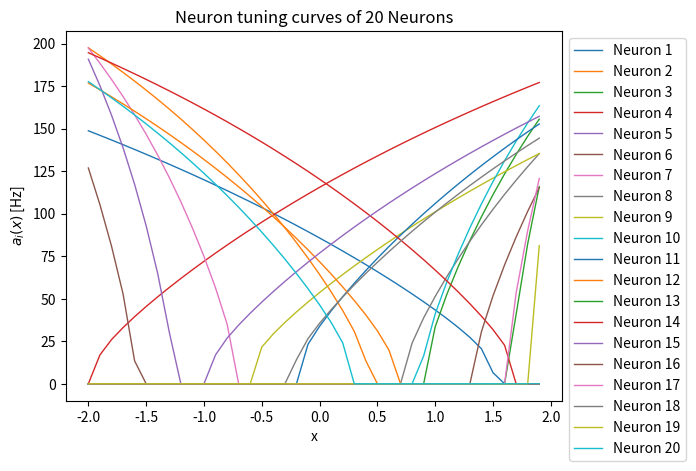
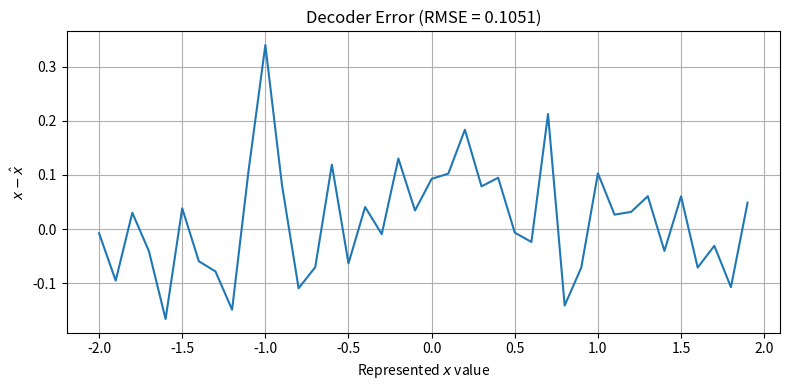
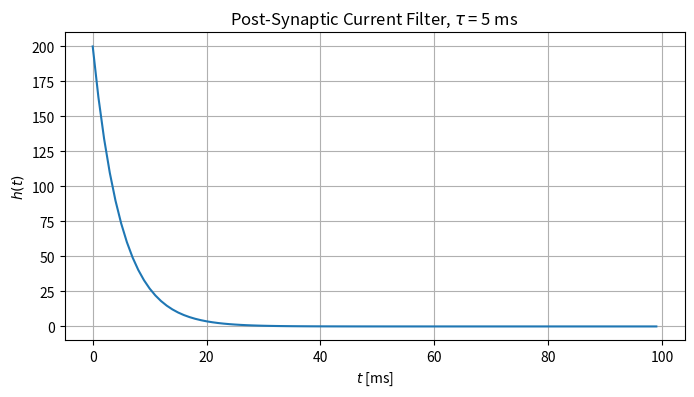
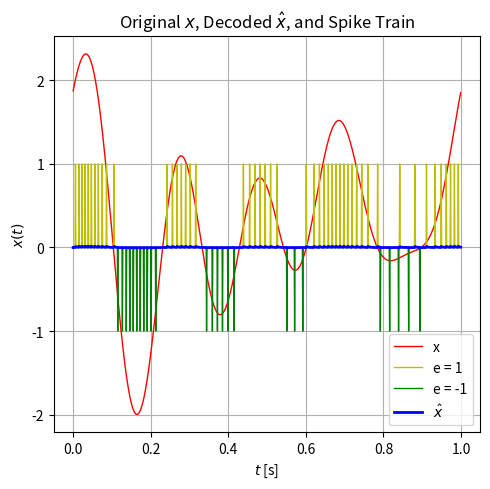
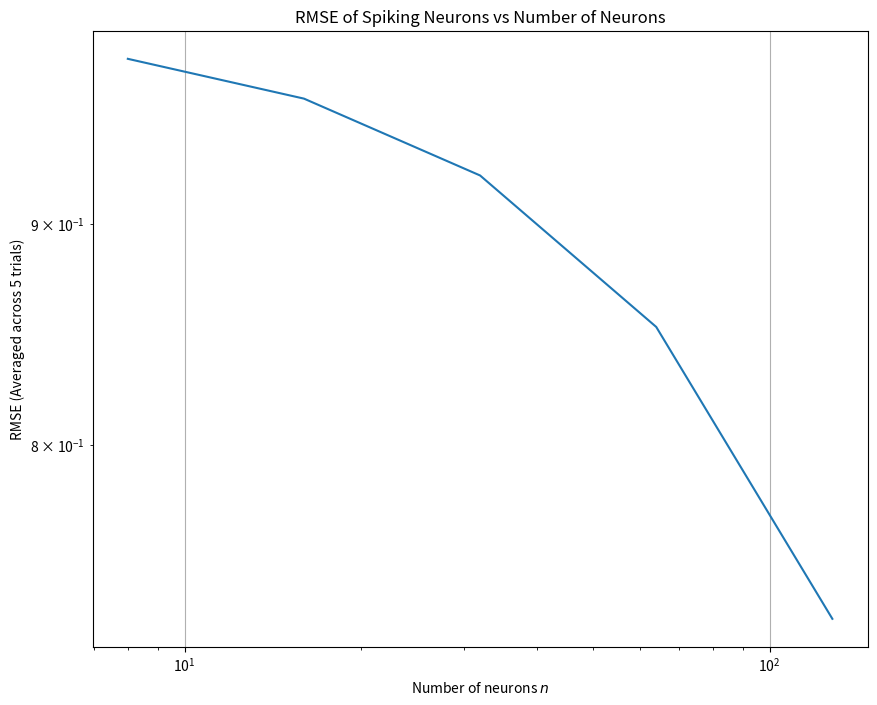

Write the Python code that produced these figures, in order.
# Import numpy and matplotlib -- you shouldn't need any other libraries
import numpy as np
import matplotlib.pyplot as plt

# Fix the numpy random seed for reproducible results
np.random.seed(18945)

# Some formating options
%config InlineBackend.figure_formats = ['svg']

n = 20 # number of neurons
dx = 0.1  # step size
radius = 2.0
x = np.arange(-radius, radius, dx)
tau_ref = 2.0e-3    
tau_RC = 20.0e-3

maximum_firing_rates = np.random.uniform(100, 200, size=(n, 1))
x_intercepts = np.random.uniform(-radius, radius, size=(n, 1))
encoders = np.random.choice([1, -1], size=(n, 1))

def G(_J: np.ndarray):
    _J[_J > 1] = 1.0 / (tau_ref - tau_RC * np.log(1 - (1/_J[_J > 1])))
    _J[_J <= 1] = 0
    return _J

alphas = (- 1.0 + (1.0 / (1.0 - np.exp((1.0 / tau_RC) * (tau_ref - (1.0 / maximum_firing_rates)))))) / (radius - x_intercepts)
j_bias = (radius - (x_intercepts / (1.0 - np.exp((1.0 / tau_RC) * (tau_ref - (1.0 / maximum_firing_rates)))))) / (radius - x_intercepts)

A = G(alphas * encoders @ x.reshape(1, len(x)) + j_bias)

for i in range(n):
    plt.plot(x, A[i, :], label=f'Neuron {i+1}', linewidth='1')

plt.title(f"Neuron tuning curves of {n} Neurons")
plt.xlabel('x')
plt.ylabel('$a_{i}(x)$ [Hz]')

plt.legend(loc='upper left', bbox_to_anchor=(1, 1))
plt.show()

def rmse(_actual, _predicted):
    return np.sqrt(np.mean((_actual - _predicted) ** 2))

sigma = 0.1 * 200
noise = np.random.normal(0, sigma, size=A.shape)
noisy_A = A + noise
noisy_D = np.array(np.linalg.lstsq(A @ A.T + len(x) * np.square(sigma) * np.eye(n), A @ x, rcond=None)[0])
x_hat = noisy_A.T @ noisy_D
noisy_A_noisy_D_RMSE = rmse(x, x_hat)

# Plot the difference x - x_hat
plt.figure(figsize=(8, 4))
plt.plot(x, x - x_hat)
plt.title('Decoder Error' + f' (RMSE = {noisy_A_noisy_D_RMSE:.4f})')
plt.xlabel('Represented $x$ value')
plt.ylabel('$x - \hat{x}$')
plt.grid(True)
plt.tight_layout()
plt.show()

tau = 5e-3  # [s]
T = 0.1  # max time 0.1 seconds, appropriate amount of time for filter window, as h(t) ~= 0 beyond 0.1 seconds
dt = 1.0e-3 # [s]
filter_t = np.arange(0, T, dt)

def h_n0(_time_vector, _tau):
    return np.where(_time_vector >= 0, np.exp(-_time_vector / _tau) / _tau, 0)
h_n0_t = h_n0(filter_t, tau)

plt.figure(figsize=(8, 4))
plt.plot(filter_t * 1000, h_n0_t)
plt.title(r'Post-Synaptic Current Filter, $\tau$ = ' + f'{tau * 1000:.0f} ms')
plt.xlabel('$t$ [ms]')
plt.ylabel('$h(t)$')
plt.grid()
plt.show()

T = 1.0  # Total time [s]
dt = 1.0e-3 
limit = 5
rms = 1
normalized_spike_voltage = 5.0 # arbitrarily chosen
resting_voltage = 0.0 # [V]
threshold_voltage = 1.0 # [V]

index_of_zero = int(2 / dx)
A_at_zero = A[:, index_of_zero]
selected_neuron_index = np.where((A_at_zero >= 20) & (A_at_zero <= 50))[0][0]
selected_alpha = alphas[selected_neuron_index][0]
selected_j_bias = j_bias[selected_neuron_index][0]

def generate_band_limited_white_noise(_T, _dt, _rms, _limit, _seed:int = 0):
    np.random.seed(_seed)

    _N = int(_T / _dt) # total # of samples
    _t = np.arange(0, _T, _dt)

    _w = 2 * np.pi * np.fft.fftfreq(_N, d=_dt) # units = [rad/s]
    
    # Create random values for the positive frequency components
    _X_w_positive = np.random.randn(_N//2 + 1) + 1j * np.random.randn(_N//2 + 1)
    
    # Mirror values from positive to negative frequencies
    _X_w = np.zeros(_N, dtype=complex)
    _X_w[:_N//2 + 1] = _X_w_positive
    _X_w[_N//2 + 1:] = np.conjugate(_X_w_positive[1:-1][::-1])

    # Apply frequency limit by setting components above limit to zero
    _X_w[np.abs(_w) > (2 * np.pi * _limit)] = 0
    
    _x_t = np.fft.ifft(_X_w).real

    # Scale the signal to match the desired rms
    _rms_correction_factor = _rms / np.sqrt(np.mean(_x_t**2))
    _x_t *= _rms_correction_factor
    _X_w = _rms_correction_factor * _X_w

    return _t, _x_t, np.fft.fftshift(_w), np.fft.fftshift(_X_w)

t, x_t, _, _ = generate_band_limited_white_noise(T, dt, rms, limit)

def simulate_LIF_neuron(_x_t, _dt, _initial_state, _threshold_voltage, _normalized_spike_voltage, _tau_RC, _tau_ref, _e: list, _alpha: list, _j_bias: list):
    def J(_x, _e, _alpha, _j_bias):
        return _alpha * _e * _x + _j_bias # _x is a scalar
    
    _V_x_arr = []
    assert len(_e) == len(_alpha)
    assert len(_alpha) == len(_j_bias)

    for i in range(len(_e)):
        _V_x = []
        refractory_counter = 0
        for curr_x in _x_t:
            if len(_V_x) == 0:
                _V_x.append(_initial_state)
                continue
            elif refractory_counter > 0:
                _V_x.append(0)
                refractory_counter -= 1
                continue
            elif _V_x[-1] < _threshold_voltage:
                _dv = _dt * (1 / _tau_RC) * (J(curr_x, _e[i], _alpha[i], _j_bias[i]) - _V_x[-1]) 
                if _dv + _V_x[-1] < 0: _dv = -_V_x[-1]
            elif _V_x[-1] >= _threshold_voltage and _V_x[-1] < _normalized_spike_voltage:
                _dv = _normalized_spike_voltage - _V_x[-1]
            else:
                _dv = -_normalized_spike_voltage
                refractory_counter = int(_tau_ref / dt)
            _V_x.append(_V_x[-1] + _dv)
        _V_x_arr.append(_V_x)
    return np.array(_V_x_arr), np.where(np.array(_V_x_arr) == _normalized_spike_voltage, 1.0, 0.0)

A_spiking_voltage, A_spiking_spike = simulate_LIF_neuron(x_t, dt, resting_voltage, threshold_voltage, normalized_spike_voltage, tau_RC, tau_ref, [1, -1], [selected_alpha]*2, [selected_j_bias]*2)
noisy_D = np.array(np.linalg.lstsq(A_spiking_spike @ A_spiking_spike.T + len(x_t) * np.square(sigma) * np.eye(A_spiking_spike.shape[0]), A_spiking_spike @ x_t, rcond=None)[0])

x_hat_t = A_spiking_spike.T @ noisy_D
x_hat_t = np.convolve(x_hat_t, h_n0_t / 2)

plt.figure(figsize=(5,5))
plt.plot(t, x_t, color='r', label='x', linewidth='1')
plt.plot(t, A_spiking_spike[0, :], color='y', label='e = 1', linewidth='1')
plt.plot(t, -A_spiking_spike[1, :], color='g', label='e = -1', linewidth='1')
plt.plot(t, x_hat_t[:len(x_t)], color='b', label='$\hat{x}$', linewidth='2')
plt.title('Original $x$, Decoded $\hat{x}$, and Spike Train')
plt.xlabel('$t$ [s]')
plt.ylabel('$x(t)$')
plt.grid(True)
plt.legend()
plt.tight_layout()
plt.show()

x_hat_t_RMSE = rmse(x_t, x_hat_t[:len(x_t)])
print(f'Error Analysis: Decoding RMSE = {x_hat_t_RMSE}')

n_arr = [2**i for i in range(3, 8)]

num_of_runs = 5
T = 1.0  # Total time [s]
dt = 1.0e-3
limit = 5
rms = 1

RMSE_n = []

for curr_n in n_arr:
    RMSE_avg = []

    for i in range(num_of_runs):
        t, x_t, _, _ = generate_band_limited_white_noise(T, dt, rms, limit, _seed=(i*curr_n))

        maximum_firing_rates = np.random.uniform(100, 200, size=(curr_n, 1))
        x_intercepts = np.random.uniform(-radius, radius, size=(curr_n, 1)) 
        encoders = np.random.choice([1, -1], size=(curr_n, 1))

        alphas = (- 1.0 + (1.0 / (1.0 - np.exp((1.0 / tau_RC) * (tau_ref - (1.0 / maximum_firing_rates)))))) / (radius - x_intercepts)
        j_bias = (radius - (x_intercepts / (1.0 - np.exp((1.0 / tau_RC) * (tau_ref - (1.0 / maximum_firing_rates)))))) / (radius - x_intercepts)

        A_spiking_voltage, A_spiking_spike = simulate_LIF_neuron(x_t, dt, resting_voltage, threshold_voltage, normalized_spike_voltage, tau_RC, tau_ref, encoders.reshape(-1), alphas.reshape(-1), j_bias.reshape(-1))
        noisy_D = np.array(np.linalg.lstsq(A_spiking_spike @ A_spiking_spike.T + len(x_t) * np.square(sigma) * np.eye(curr_n), A_spiking_spike @ x_t, rcond=None)[0])
        x_hat_t = A_spiking_spike.T @ noisy_D
        x_hat_t = np.convolve(x_hat_t, h_n0_t)

        x_hat_t_RMSE = rmse(x_t, x_hat_t[:len(x_t)])
        RMSE_avg.append(x_hat_t_RMSE)

    RMSE_avg = sum(RMSE_avg) / len(RMSE_avg)
    RMSE_n.append(RMSE_avg)

plt.figure(figsize=(10, 8))
plt.loglog(n_arr, RMSE_n)
plt.title('RMSE of Spiking Neurons vs Number of Neurons')
plt.xlabel('Number of neurons $n$')
plt.ylabel('RMSE (Averaged across 5 trials)')
plt.grid(True)
plt.show()

# ✍ <YOUR SOLUTION HERE>

# ✍ <YOUR SOLUTION HERE>

# ✍ <YOUR SOLUTION HERE>

# ✍ <YOUR SOLUTION HERE>

# ✍ <YOUR SOLUTION HERE>

# ✍ <YOUR SOLUTION HERE>

# ✍ <YOUR SOLUTION HERE>